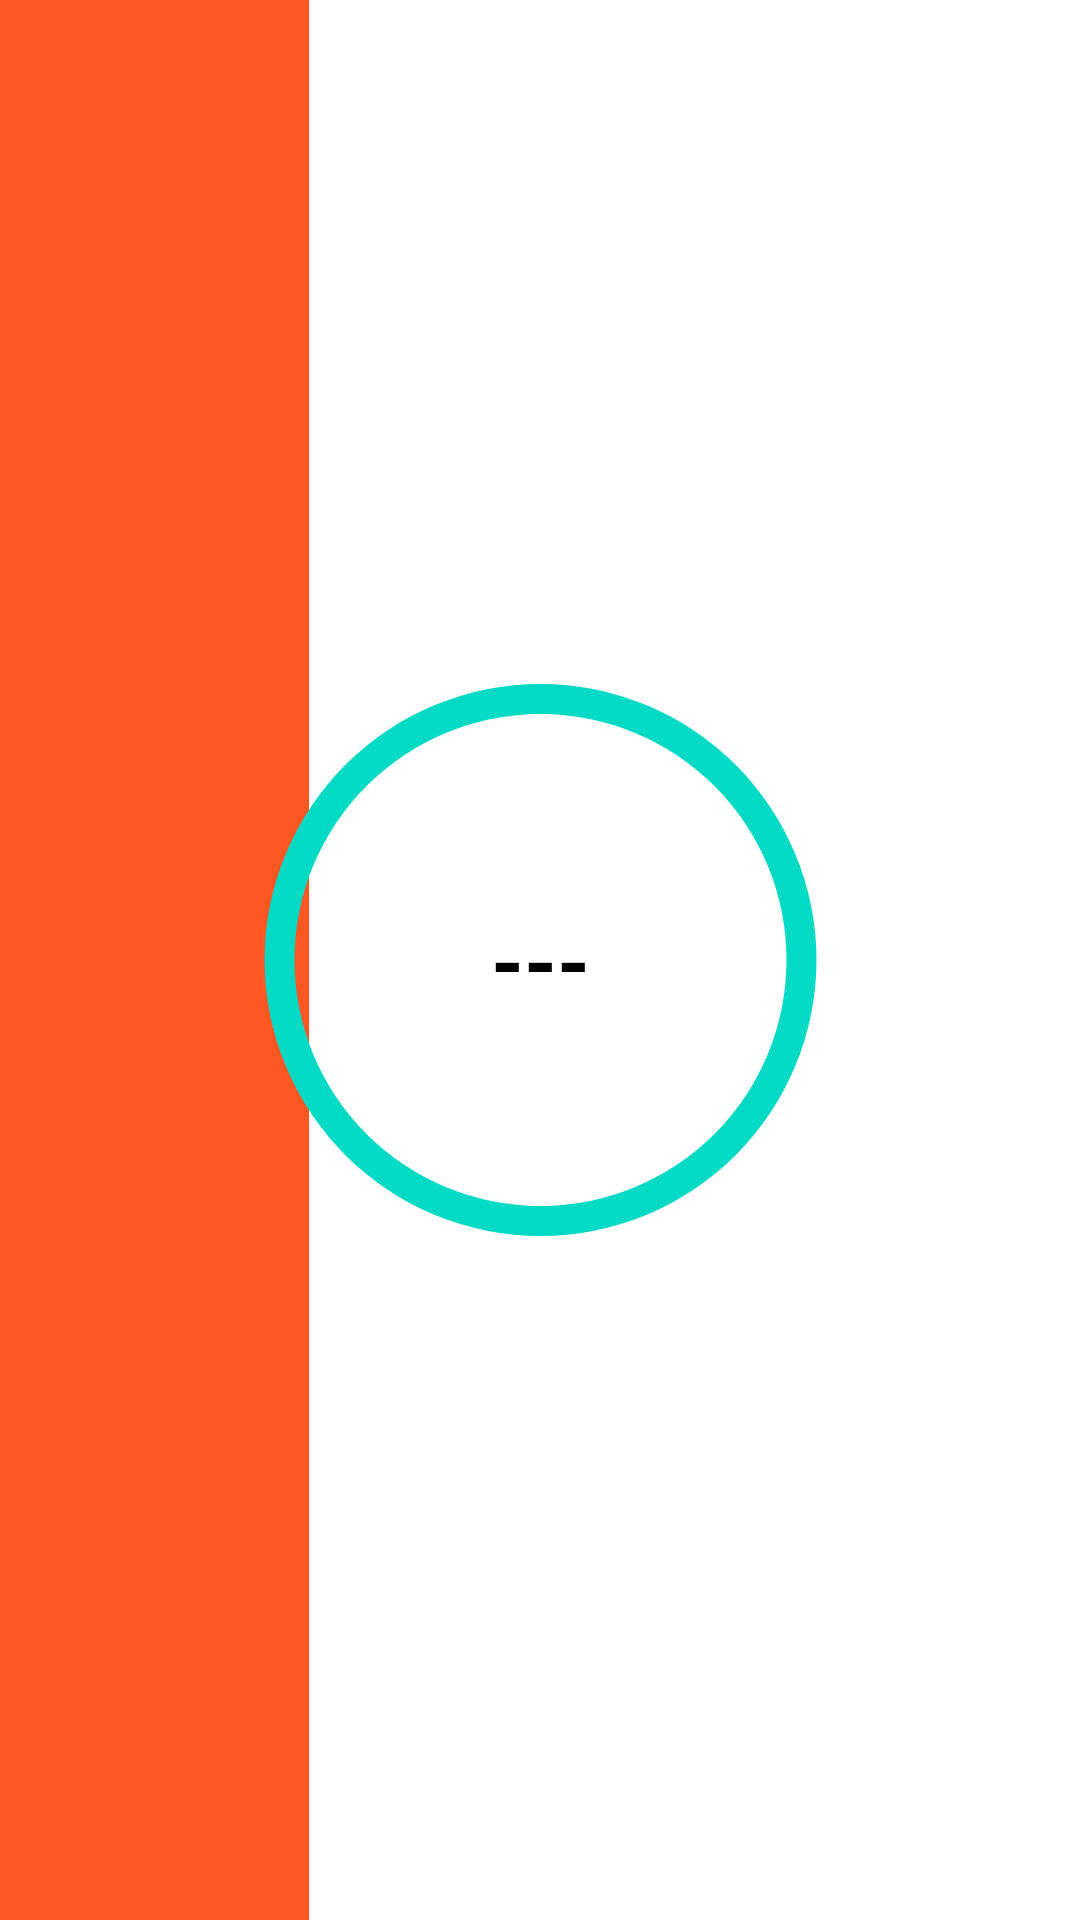

Reconstruct the res/layout file that produces this screen, plus the resources it refers to.
<!-- AndroidManifest.xml: application theme Theme.Hazem_food -->
<!-- res/layout/activity_circular.xml -->
<?xml version="1.0" encoding="utf-8"?>
<androidx.constraintlayout.widget.ConstraintLayout xmlns:android="http://schemas.android.com/apk/res/android"
    xmlns:app="http://schemas.android.com/apk/res-auto"
    xmlns:tools="http://schemas.android.com/tools"
    android:layout_width="match_parent"
    android:layout_height="match_parent"
    tools:context=".circular">
    <View
        android:id="@+id/view"

        android:layout_width="0dp"
        android:layout_height="0dp"
        android:background="#FF5722"
        app:layout_constraintBottom_toBottomOf="parent"
        app:layout_constraintEnd_toEndOf="@+id/guideline3"
        app:layout_constraintHorizontal_bias="1.0"
        app:layout_constraintStart_toStartOf="parent"
        app:layout_constraintTop_toTopOf="parent" />

    <androidx.constraintlayout.widget.Guideline
        android:id="@+id/guideline3"
        android:layout_width="wrap_content"
        android:layout_height="wrap_content"
        android:orientation="vertical"
        app:layout_constraintGuide_begin="103dp" />


    <TextView
        android:id="@+id/progress_text"
        android:layout_width="182dp"
        android:layout_height="86dp"
        android:gravity="center"
        android:text="---"
        android:textColor="@color/black"
        android:textSize="28sp"
        android:textStyle="bold"
        app:layout_constraintStart_toStartOf="parent"
        app:layout_constraintEnd_toEndOf="parent"
        app:layout_constraintTop_toTopOf="parent"
        app:layout_constraintBottom_toBottomOf="parent"
        />

    <ProgressBar
        android:id="@+id/progress_bar"
        style="?android:attr/progressBarStyleHorizontal"
        android:layout_width="205dp"
        android:layout_height="198dp"
        android:background="@drawable/circular_shape"
        android:indeterminate="false"
        android:progressDrawable="@drawable/circular_progress_bar"
        android:textAlignment="center"
        app:layout_constraintStart_toStartOf="parent"
        app:layout_constraintEnd_toEndOf="parent"
        app:layout_constraintTop_toTopOf="parent"
        app:layout_constraintBottom_toBottomOf="parent"
        />

</androidx.constraintlayout.widget.ConstraintLayout>
<!-- resources referenced by this layout -->
<resources>
  <!-- drawable circular_progress_bar (drawable) -->
  <?xml version="1.0" encoding="utf-8"?>
  <rotate
      xmlns:android="http://schemas.android.com/apk/res/android"
      android:fromDegrees="270"
      android:toDegrees="90">
  
      
      <shape
          android:innerRadiusRatio="2.5"
          android:shape="ring"
          android:thickness="8dp"
          android:useLevel="true">
          <gradient
              android:angle="0"
              android:endColor="#FF5722"
              android:startColor="#000000"
              android:type="sweep"
              android:useLevel="false" />
      </shape>
  
  </rotate>
  <!-- drawable circular_shape (drawable) -->
  <?xml version="1.0" encoding="utf-8"?>
  <shape
      xmlns:android="http://schemas.android.com/apk/res/android"
      android:innerRadiusRatio="2.5"
      android:shape="ring"
      android:thickness="10dp"
      android:useLevel="false">
      <solid android:color="@color/teal_200" />
  </shape>
  <style name="Theme.Hazem_food" parent="Theme.MaterialComponents.DayNight.DarkActionBar">
          
          <item name="colorPrimary">@color/purple_500</item>
          <item name="colorPrimaryVariant">@color/purple_700</item>
          <item name="colorOnPrimary">@color/white</item>
          
          <item name="colorSecondary">@color/teal_200</item>
          <item name="colorSecondaryVariant">@color/teal_700</item>
          <item name="colorOnSecondary">@color/black</item>
          
          <item name="android:statusBarColor" tools:targetApi="l">?attr/colorPrimaryVariant</item>
          
      </style>
  <!-- not gathered from this repository: default colours our renderer supplied (Android Studio template values) -->
  <color name="purple_500">#FF6200EE</color>
  <color name="purple_700">#FF3700B3</color>
  <color name="teal_200">#FF03DAC5</color>
  <color name="teal_700">#FF018786</color>
  <color name="black">#FF000000</color>
  <color name="white">#FFFFFFFF</color>
</resources>
